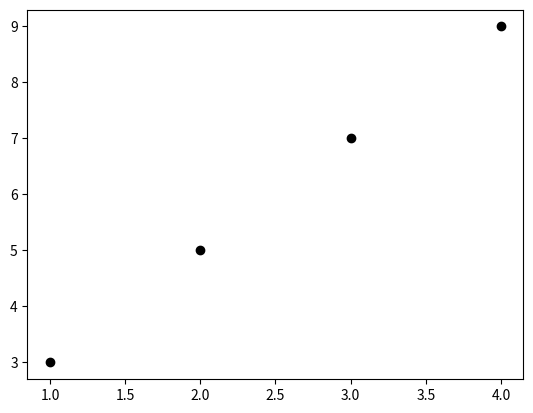

The script that saved this image:
import matplotlib.pyplot as plt

plt.figure()
plt.plot([1, 2, 3, 4], [3, 5, 7, 9], 'ko')
plt.show()
